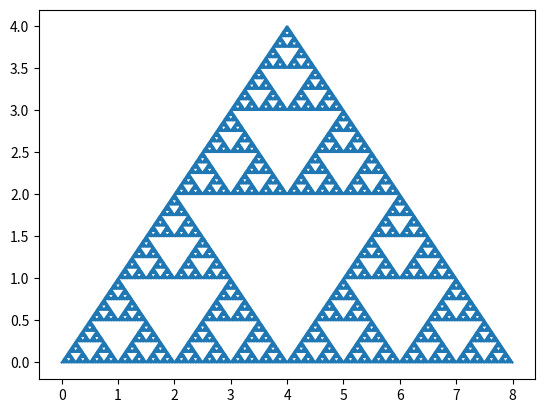

The matplotlib source for this figure:
import matplotlib.pyplot as plt

x=[[0,2,3,2,3,5,6,5,6,8]]
y=[[0,0,1,2,3,3,2,1,0,0]]

x=[[0,2],[2,3],[3,2],[2,3],[3,5],[5,6],[6,5],[5,6],[6,8]]
y=[[0,0],[0,1],[1,2],[2,3],[3,3],[3,2],[2,1],[1,0],[0,0]]

'''x=[[0,1]]
y=[[0,1]]'''

vezes=7

def f(ox,oy):
    ax,ay=[],[]
    for j in range(len(ox)):
        x=ox[j]
        y=oy[j]
        if y[1]-y[0]==0:
            x1=x[0]
            x2=x[0]+(x[1]-x[0])/4
            x3=x[0]+(x[1]-x[0])*3/4
            x4=x[1]
            y1=y[0]
            y2=y[0]+abs(x[1]-x[0])/4
            y3=y2
            y4=y[1]
        elif x[1]-x[0]==0:
            y1=y[0]
            y2=y[0]+(y[1]-y[0])/3
            y3=y[0]+(y[1]-y[0])*2/3
            y4=y[1]
            x1=x[0]
            x2=x[0]+(y[1]-y[0])/3
            x3=x2
            x4=x[1]
        elif x[1]>x[0] and y[1]>y[0]:#/^
            y1=y[0]
            y2=y1
            y3=y[0]+(y[1]-y[0])/2
            y4=y[1]
            x1=x[0]
            x2=x[1]
            x3=x2+(y[1]-y[0])/2
            x4=x2
        elif x[1]<x[0] and y[1]>y[0]:#^\
            y1=y[0]
            y2=y1
            y3=y[0]+(y[1]-y[0])/2
            y4=y[1]
            x1=x[0]
            x2=x[1]
            x3=x2-(y[1]-y[0])/2
            x4=x2
        elif x[1]<x[0] and y[1]<y[0]:#_/
            y1=y[0]
            y2=y[0]+(y[1]-y[0])/2
            y3=y[1]
            y4=y[1]
            x1=x[0]
            x2=x[0]-(y[1]-y[0])/2
            x3=x1
            x4=x[1]
        elif x[1]>x[0] and y[1]<y[0]:#\_
            y1=y[0]
            y2=y[0]+(y[1]-y[0])/2
            y3=y[1]
            y4=y[1]
            x1=x[0]
            x2=x[0]+(y[1]-y[0])/2
            x3=x1
            x4=x[1]
        ax+=[[x1,x2],[x2,x3],[x3,x4]]
        ay+=[[y1,y2],[y2,y3],[y3,y4]]
    return ax,ay

for vez in range(vezes):
    x,y=f(x,y)

lx,ly=[],[]

for i in x:
    for j in i:
        lx.append(j)

for i in y:
    for j in i:
        ly.append(j)

#plt.scatter(lx,ly)
plt.plot(lx,ly)
plt.show()